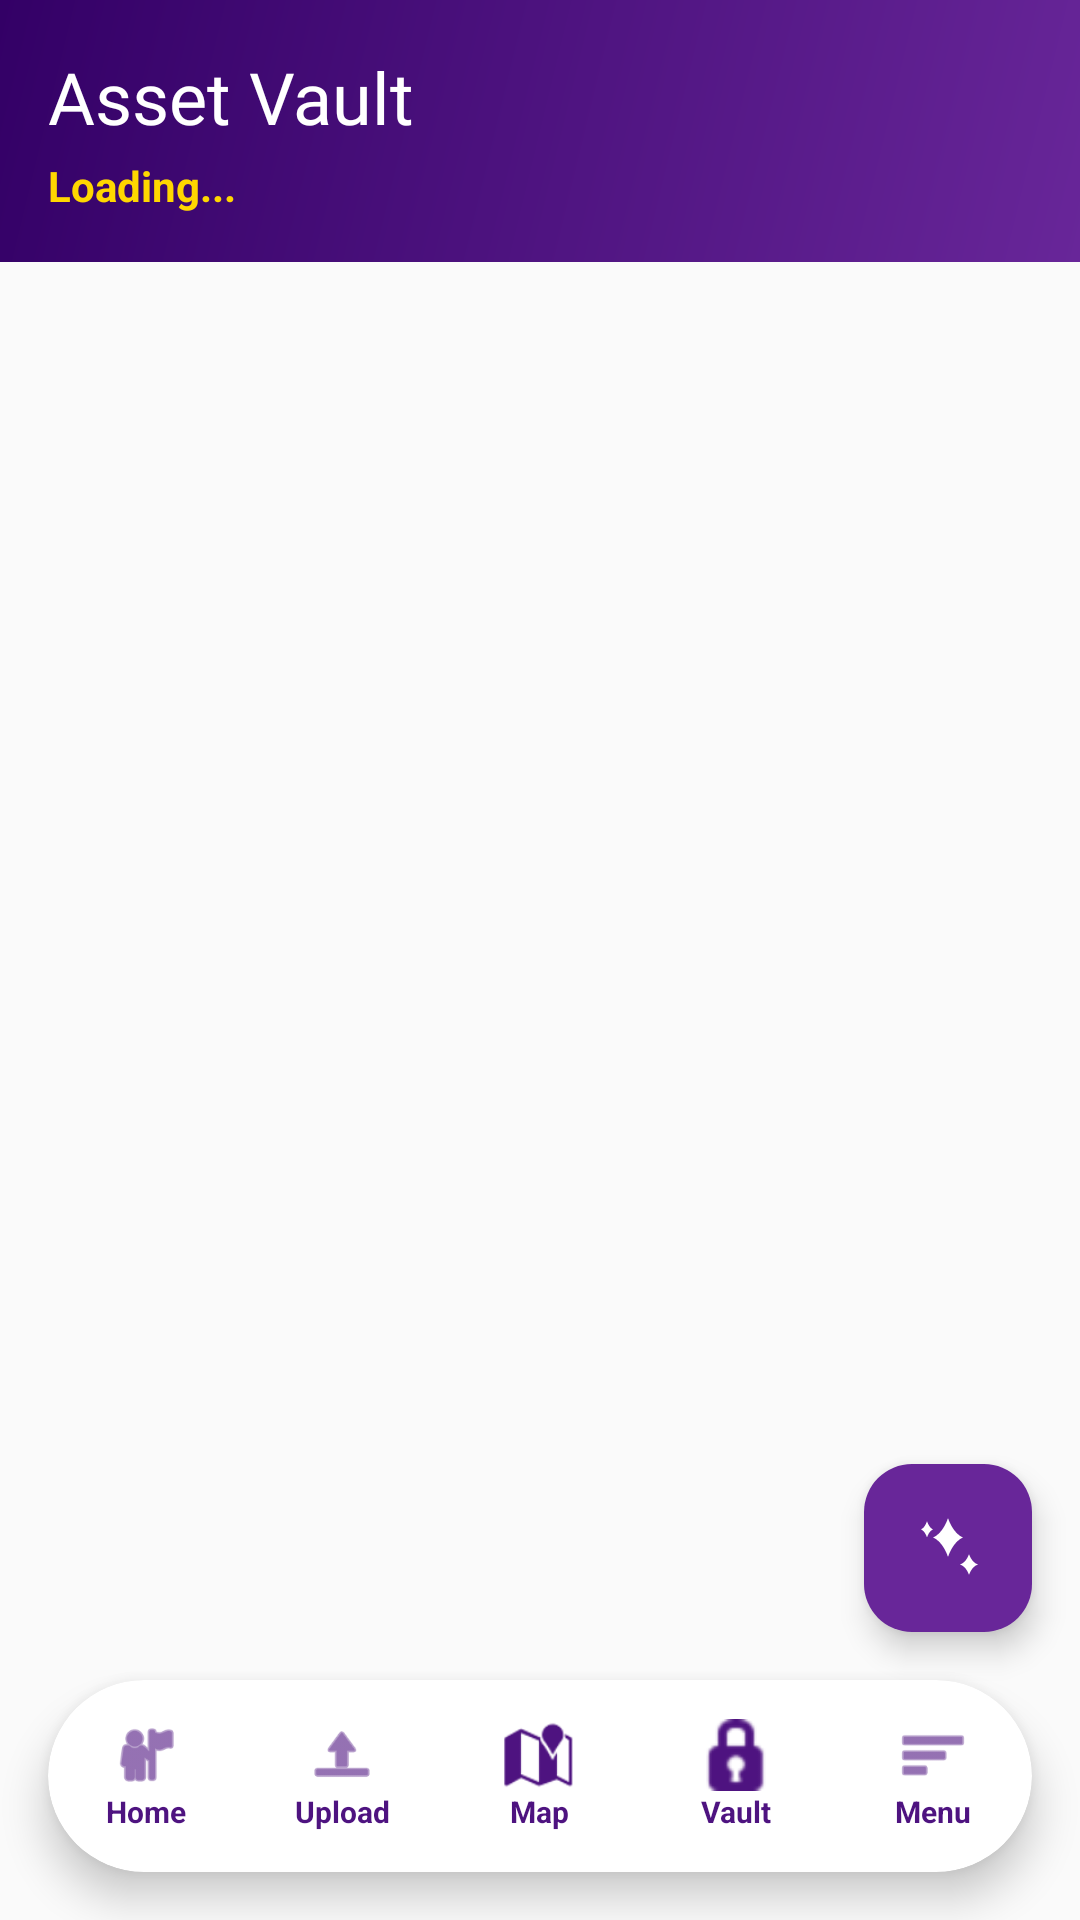

Produce the Android XML layout that renders to this screen, including the resource entries it uses.
<!-- AndroidManifest.xml: activity theme Theme.AssetVault -->
<!-- res/layout/activity_main.xml -->
<?xml version="1.0" encoding="utf-8"?>
<androidx.drawerlayout.widget.DrawerLayout 
    xmlns:android="http://schemas.android.com/apk/res/android"
    xmlns:app="http://schemas.android.com/apk/res-auto"
    xmlns:tools="http://schemas.android.com/tools"
    android:id="@+id/drawerLayout"
    android:layout_width="match_parent"
    android:layout_height="match_parent"
    tools:context=".ui.MainActivity">

    
    <androidx.coordinatorlayout.widget.CoordinatorLayout
        android:layout_width="match_parent"
        android:layout_height="match_parent"
        android:background="@color/background">

        
        <com.google.android.material.appbar.AppBarLayout
            android:layout_width="match_parent"
            android:layout_height="wrap_content"
            android:background="@drawable/gradient_bg">

            <androidx.constraintlayout.widget.ConstraintLayout
                android:layout_width="match_parent"
                android:layout_height="wrap_content"
                android:padding="16dp">

                
                <TextView
                    android:id="@+id/tvLogo"
                    android:layout_width="wrap_content"
                    android:layout_height="wrap_content"
                    android:text="Asset Vault"
                    android:textColor="@color/white"
                    android:textSize="24sp"
                    android:fontFamily="@font/oi_regular"
                    app:layout_constraintTop_toTopOf="parent"
                    app:layout_constraintStart_toStartOf="parent"/>

                
                <TextView
                    android:id="@+id/tvUsername"
                    android:layout_width="wrap_content"
                    android:layout_height="wrap_content"
                    android:text="Loading..."
                    android:textColor="@color/golden"
                    android:textSize="14sp"
                    android:textStyle="bold"
                    app:layout_constraintTop_toBottomOf="@id/tvLogo"
                    app:layout_constraintStart_toStartOf="parent"
                    android:layout_marginTop="4dp"/>

                
                <LinearLayout
                    android:layout_width="wrap_content"
                    android:layout_height="wrap_content"
                    android:orientation="horizontal"
                    android:gravity="center_vertical"
                    app:layout_constraintEnd_toEndOf="parent"
                    app:layout_constraintTop_toTopOf="parent"
                    app:layout_constraintBottom_toBottomOf="parent">
                    
                    <ImageView
                        android:id="@+id/ivProfile"
                        android:layout_width="40dp"
                        android:layout_height="40dp"
                        android:src="@android:drawable/sym_def_app_icon"
                        android:contentDescription="Profile Picture" />
                </LinearLayout>

            </androidx.constraintlayout.widget.ConstraintLayout>

        </com.google.android.material.appbar.AppBarLayout>

        
        <FrameLayout
            android:id="@+id/fragmentContainer"
            android:layout_width="match_parent"
            android:layout_height="match_parent"
            app:layout_behavior="@string/appbar_scrolling_view_behavior"
            android:paddingBottom="80dp" />

        
        <androidx.cardview.widget.CardView
            android:id="@+id/bottomNavCard"
            android:layout_width="match_parent"
            android:layout_height="64dp"
            android:layout_gravity="bottom"
            android:layout_margin="16dp"
            app:cardCornerRadius="32dp"
            app:cardElevation="8dp"
            app:cardBackgroundColor="@color/white">

            <LinearLayout
                android:layout_width="match_parent"
                android:layout_height="match_parent"
                android:orientation="horizontal"
                android:gravity="center">

                
                <LinearLayout
                    android:id="@+id/navHome"
                    android:layout_width="0dp"
                    android:layout_height="match_parent"
                    android:layout_weight="1"
                    android:gravity="center"
                    android:orientation="vertical"
                    android:background="?attr/selectableItemBackgroundBorderless"
                    android:clickable="true"
                    android:focusable="true">
                    <ImageView
                        android:layout_width="24dp"
                        android:layout_height="24dp"
                        android:src="@android:drawable/ic_menu_myplaces"
                        app:tint="@color/purple_700"/>
                    <TextView
                        android:layout_width="wrap_content"
                        android:layout_height="wrap_content"
                        android:text="@string/nav_home"
                        android:textSize="10sp"
                        android:textColor="@color/purple_700"
                        android:textStyle="bold"/>
                </LinearLayout>

                
                <LinearLayout
                    android:id="@+id/navUpload"
                    android:layout_width="0dp"
                    android:layout_height="match_parent"
                    android:layout_weight="1"
                    android:gravity="center"
                    android:orientation="vertical"
                    android:background="?attr/selectableItemBackgroundBorderless"
                    android:clickable="true"
                    android:focusable="true">
                    <ImageView
                        android:layout_width="24dp"
                        android:layout_height="24dp"
                        android:src="@android:drawable/ic_menu_upload"
                        app:tint="@color/purple_700"/>
                    <TextView
                        android:layout_width="wrap_content"
                        android:layout_height="wrap_content"
                        android:text="@string/nav_upload"
                        android:textSize="10sp"
                        android:textColor="@color/purple_700"
                        android:textStyle="bold"/>
                </LinearLayout>

                
                <LinearLayout
                    android:id="@+id/navMap"
                    android:layout_width="0dp"
                    android:layout_height="match_parent"
                    android:layout_weight="1"
                    android:gravity="center"
                    android:orientation="vertical"
                    android:background="?attr/selectableItemBackgroundBorderless"
                    android:clickable="true"
                    android:focusable="true">
                    <ImageView
                        android:layout_width="24dp"
                        android:layout_height="24dp"
                        android:src="@android:drawable/ic_dialog_map"
                        app:tint="@color/purple_700"/>
                    <TextView
                        android:layout_width="wrap_content"
                        android:layout_height="wrap_content"
                        android:text="@string/nav_map"
                        android:textSize="10sp"
                        android:textColor="@color/purple_700"
                        android:textStyle="bold"/>
                </LinearLayout>

                
                <LinearLayout
                    android:id="@+id/navVault"
                    android:layout_width="0dp"
                    android:layout_height="match_parent"
                    android:layout_weight="1"
                    android:gravity="center"
                    android:orientation="vertical"
                    android:background="?attr/selectableItemBackgroundBorderless"
                    android:clickable="true"
                    android:focusable="true">
                    <ImageView
                        android:layout_width="24dp"
                        android:layout_height="24dp"
                        android:src="@android:drawable/ic_secure"
                        app:tint="@color/purple_700"/>
                    <TextView
                        android:layout_width="wrap_content"
                        android:layout_height="wrap_content"
                        android:text="@string/nav_vault"
                        android:textSize="10sp"
                        android:textColor="@color/purple_700"
                        android:textStyle="bold"/>
                </LinearLayout>

                
                <LinearLayout
                    android:id="@+id/navMenu"
                    android:layout_width="0dp"
                    android:layout_height="match_parent"
                    android:layout_weight="1"
                    android:gravity="center"
                    android:orientation="vertical"
                    android:background="?attr/selectableItemBackgroundBorderless"
                    android:clickable="true"
                    android:focusable="true">
                    <ImageView
                        android:layout_width="24dp"
                        android:layout_height="24dp"
                        android:src="@android:drawable/ic_menu_sort_by_size"
                        app:tint="@color/purple_700"/>
                    <TextView
                        android:layout_width="wrap_content"
                        android:layout_height="wrap_content"
                        android:text="@string/nav_menu"
                        android:textSize="10sp"
                        android:textColor="@color/purple_700"
                        android:textStyle="bold"/>
                </LinearLayout>

            </LinearLayout>
        </androidx.cardview.widget.CardView>

        
        <com.google.android.material.floatingactionbutton.FloatingActionButton
            android:id="@+id/fabGemini"
            android:layout_width="wrap_content"
            android:layout_height="wrap_content"
            android:layout_gravity="bottom|end"
            android:layout_marginEnd="16dp"
            android:layout_marginBottom="96dp"
            android:src="@drawable/ic_gemini"
            app:backgroundTint="@color/purple_500"
            app:tint="@color/white"
            android:contentDescription="Gemini AI Assistant"/>

    </androidx.coordinatorlayout.widget.CoordinatorLayout>

    
    <com.google.android.material.navigation.NavigationView
        android:id="@+id/navigationView"
        android:layout_width="wrap_content"
        android:layout_height="match_parent"
        android:layout_gravity="start"
        app:menu="@menu/drawer_menu"
        app:headerLayout="@layout/nav_header" />

</androidx.drawerlayout.widget.DrawerLayout>
<!-- res/layout/nav_header.xml (included above) -->
<?xml version="1.0" encoding="utf-8"?>
<LinearLayout xmlns:android="http://schemas.android.com/apk/res/android"
    android:layout_width="match_parent"
    android:layout_height="176dp"
    android:background="@drawable/gradient_bg"
    android:gravity="bottom"
    android:orientation="vertical"
    android:padding="16dp">

    <ImageView
        android:id="@+id/navHeaderProfile"
        android:layout_width="64dp"
        android:layout_height="64dp"
        android:src="@android:drawable/sym_def_app_icon" />

    <TextView
        android:id="@+id/navHeaderName"
        android:layout_width="wrap_content"
        android:layout_height="wrap_content"
        android:layout_marginTop="8dp"
        android:text="User Name"
        android:textColor="@color/golden"
        android:textSize="18sp"
        android:textStyle="bold" />

    <TextView
        android:id="@+id/navHeaderEmail"
        android:layout_width="wrap_content"
        android:layout_height="wrap_content"
        android:text="user@gmail.com"
        android:textColor="@color/white"
        android:textSize="14sp" />
</LinearLayout>
<!-- resources referenced by this layout -->
<resources>
  <color name="background">#FAFAFA</color>
  <color name="golden">#FFD700</color>
  <color name="purple_500">#682699</color>
  <color name="purple_700">#4E1380</color>
  <color name="white">#FFFFFF</color>
  <!-- drawable gradient_bg (drawable) -->
  <?xml version="1.0" encoding="utf-8"?>
  <shape xmlns:android="http://schemas.android.com/apk/res/android"
      android:shape="rectangle">
      <gradient
          android:angle="135"
          android:endColor="@color/purple_900"
          android:startColor="@color/purple_500"
          android:type="linear" />
  </shape>
  <!-- drawable ic_gemini (drawable) -->
  <vector xmlns:android="http://schemas.android.com/apk/res/android"
      android:width="24dp"
      android:height="24dp"
      android:viewportWidth="24"
      android:viewportHeight="24">
      
      <path
          android:fillColor="#FFFFFF"
          android:pathData="M12,2 C12,2 13.5,7 17,8.5 C13.5,10 12,15 12,15 C12,15 10.5,10 7,8.5 C10.5,7 12,2 12,2 Z"/>
      <path
          android:fillColor="#FFFFFF"
          android:pathData="M19,14 C19,14 19.8,16.8 22,17.5 C19.8,18.2 19,21 19,21 C19,21 18.2,18.2 16,17.5 C18.2,16.8 19,14 19,14 Z"/>
      <path
          android:fillColor="#FFFFFF"
          android:pathData="M5,3 C5,3 5.6,5.2 7,5.8 C5.6,6.4 5,8.5 5,8.5 C5,8.5 4.4,6.4 3,5.8 C4.4,5.2 5,3 5,3 Z"/>
  </vector>
  <string name="nav_home">Home</string>
  <string name="nav_map">Map</string>
  <string name="nav_menu">Menu</string>
  <string name="nav_upload">Upload</string>
  <string name="nav_vault">Vault</string>
  <style name="Theme.AssetVault" parent="Theme.Material3.Light.NoActionBar">
          <item name="colorPrimary">@color/primary</item>
          <item name="colorPrimaryVariant">@color/primary_variant</item>
          <item name="colorSecondary">@color/secondary</item>
          <item name="colorSecondaryVariant">@color/secondary_variant</item>
          <item name="android:colorBackground">@color/background</item>
          <item name="colorSurface">@color/surface</item>
          <item name="colorError">@color/error</item>
          <item name="colorOnPrimary">@color/on_primary</item>
          <item name="colorOnSecondary">@color/on_secondary</item>
          <item name="colorOnBackground">@color/on_background</item>
          <item name="colorOnSurface">@color/on_surface</item>
          <item name="colorOnError">@color/on_error</item>
          <item name="android:statusBarColor">@color/primary</item>
      </style>
  <color name="purple_900">#330066</color>
  <color name="primary">@color/purple_500</color>
  <color name="primary_variant">@color/purple_700</color>
  <color name="secondary">#03DAC6</color>
  <color name="secondary_variant">#018786</color>
  <color name="surface">#FFFFFF</color>
  <color name="error">#B00020</color>
  <color name="on_primary">#FFFFFF</color>
  <color name="on_secondary">#000000</color>
  <color name="on_background">#000000</color>
  <color name="on_surface">#000000</color>
  <color name="on_error">#FFFFFF</color>
</resources>
